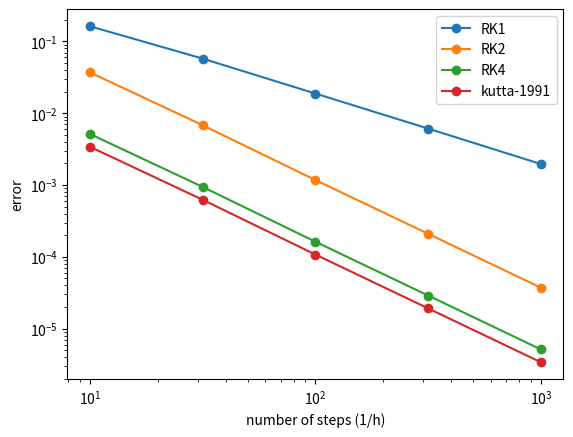

Write Python code to recreate this figure.

import matplotlib.pyplot as plt
import functools 
import numpy as np
import math



def cricle_height_np(x):
    """ 
    the f(x) in the formula 
    """
    return np.sqrt(1-x**2)


# simplest
def RK1(func,h):
    """ 
    return integral from zero to one of given func
    func: a numpy-compatible funciton
    h: step_size
    """
    starts = np.arange(0,1,h)
    f = func(starts) 
    return f.sum()*h


def RK2(func,h):
    """ 
    return integral from zero to one of given func
    func: a numpy-compatible funciton
    h: step_size
    """
    starts = np.arange(0,1,h)
    ends =  starts + h
    f = func(starts) 
    s = f.sum() - f[0]/2
    return s*h


def RK4(func,h):
    """ 
    return integral from zero to one of given func
    func: a numpy-compatible funciton
    h: step_size
    """
    starts = np.arange(0,1,h)
    mid_points = starts + h/2
    ends = starts + h
    points_f = func(starts)
    mid_points_f = func(mid_points)
    s=0
    s += 2*points_f.sum() - points_f[0] # first and last points should be added only once
    s += 4*mid_points_f.sum()
    return s*h/6


def RK4_kutta(func, h):
    """ 
    return integral from zero to one of given func
    func: a numpyable funciton
    h: step_size
    """
    starts = np.arange(0,1,h)
    mid_1 = starts + h/3
    mid_2 = starts + h*2/3
    ends =  starts + h
    y1 = func(starts)
    y2 = func(mid_1)
    y3 = func(mid_2)
    #y4 = func(ends)
    return (2*y1.sum() - y1[0] + 3*(y2.sum()+y3.sum()))*h/8


def my_method(func,h):
    """ 
    return integral from zero to one of given func
    func: a numpyable funciton
    h: step_size
    """
    starts = np.arange(0,1,h)
    mids = starts + h/2
    ends =  starts + h
    f = func(starts) 
    f_m = func(mids) 
    # f_e = func(ends) 
    avg = f.sum() - f[0]/2 # this is equal to (f_start+f_end)/2
    s = h*avg
    s += h*((f_m.sum()-avg)*4)/6
    return s


def pi_error(method,h):
    h = 1/(int(1/h))
    print(h)
    return np.abs(method(cricle_height_np,h)*4 - math.pi)


pi_error_RK1 = functools.partial(pi_error,RK1)
pi_error_RK2 = functools.partial(pi_error,RK2)
pi_error_RK4 = functools.partial(pi_error,RK4)
pi_error_RK4_me = functools.partial(pi_error,my_method)
pi_error_RK4_kutta = functools.partial(pi_error,RK4_kutta)


n_iter = np.logspace(1,3,5)
step_size = 1/n_iter

errs_rk1 = list(map(pi_error_RK1, step_size))
errs_rk2 = list(map(pi_error_RK2, step_size))
errs_rk4 = list(map(pi_error_RK4, step_size))
errs_rk4_kutta= list(map(pi_error_RK4_kutta, step_size))
# errs_rk4_me = list(map(pi_error_RK4_me, step_size))

def plot(x,y):
    plt.plot(x,y,'o-')

plt.figure()
plot(n_iter,errs_rk1)
plot(n_iter,errs_rk2)
plot(n_iter,errs_rk4)
plot(n_iter,errs_rk4_kutta)
# plot(n_iter,errs_rk4_me) # this plot will be on the RK4
plt.legend([
    "RK1",
    "RK2",
    "RK4",
    "kutta-1991",
    # "my-parabolic-method",
])
plt.loglog()
plt.xlabel("number of steps (1/h)")
plt.ylabel("error")
plt.savefig("result.jpg")
plt.show()

